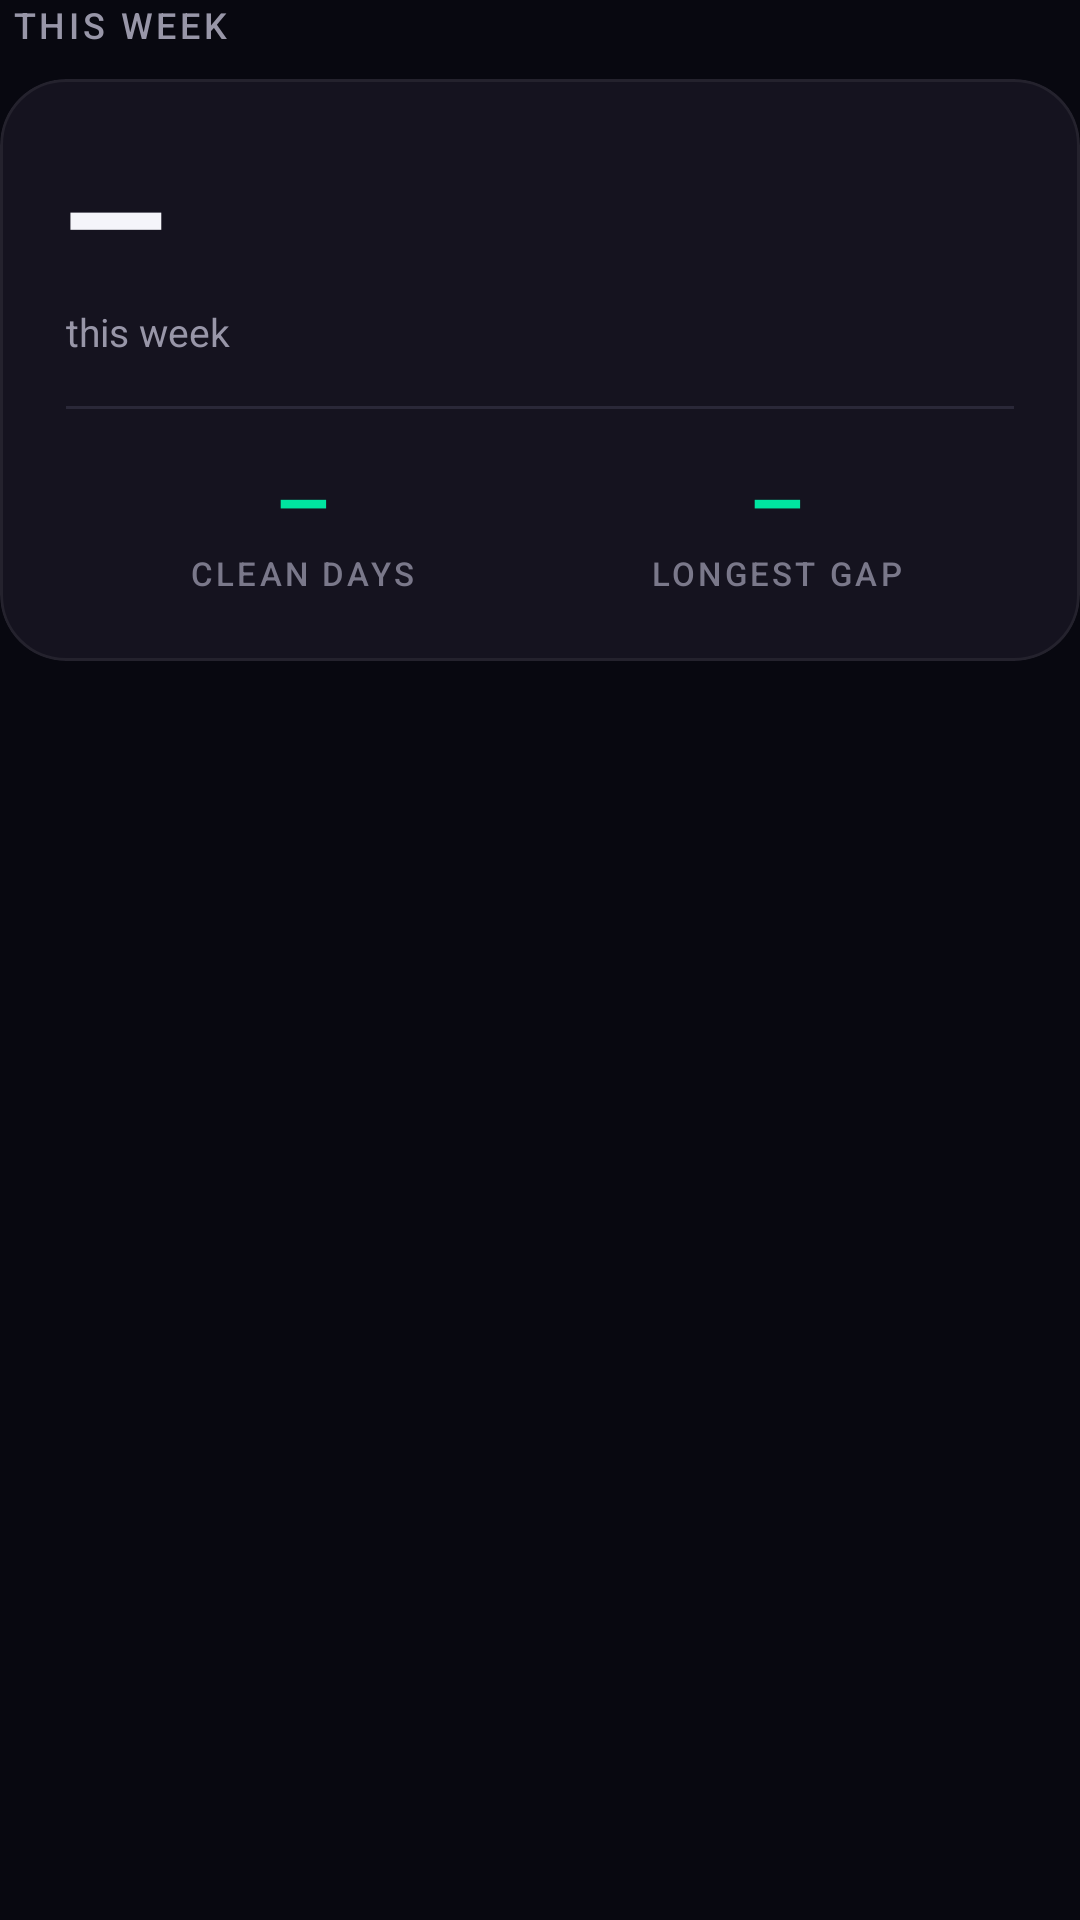

Android layout source for this screen:
<!-- AndroidManifest.xml: application theme Base.Theme.SmokeLess -->
<!-- res/layout/section_weekly_digest.xml -->
<?xml version="1.0" encoding="utf-8"?>
<LinearLayout xmlns:android="http://schemas.android.com/apk/res/android"
    xmlns:app="http://schemas.android.com/apk/res-auto"
    android:layout_width="match_parent"
    android:layout_height="wrap_content"
    android:orientation="vertical"
    android:layout_marginTop="16dp">

    <TextView
        android:layout_width="wrap_content"
        android:layout_height="wrap_content"
        android:layout_marginStart="4dp"
        android:layout_marginBottom="10dp"
        android:text="This week"
        android:textColor="@color/text_secondary"
        android:textSize="12sp"
        android:textAllCaps="true"
        android:letterSpacing="0.1"
        android:fontFamily="sans-serif-medium" />

    <com.google.android.material.card.MaterialCardView
        android:layout_width="match_parent"
        android:layout_height="wrap_content"
        app:cardBackgroundColor="@color/surface_card"
        app:cardCornerRadius="22dp"
        app:cardElevation="0dp"
        app:strokeWidth="1dp"
        app:strokeColor="@color/card_border_dim">

        <LinearLayout
            android:layout_width="match_parent"
            android:layout_height="wrap_content"
            android:orientation="vertical"
            android:padding="22dp">

            
            <LinearLayout
                android:layout_width="match_parent"
                android:layout_height="wrap_content"
                android:orientation="horizontal"
                android:gravity="bottom"
                android:baselineAligned="false">

                <LinearLayout
                    android:layout_width="0dp"
                    android:layout_height="wrap_content"
                    android:layout_weight="1"
                    android:orientation="vertical">

                    <TextView
                        android:id="@+id/textDigestSmokeCount"
                        android:layout_width="wrap_content"
                        android:layout_height="wrap_content"
                        android:text="—"
                        android:textColor="@color/text_primary"
                        android:textSize="44sp"
                        android:fontFamily="sans-serif-black"
                        android:includeFontPadding="false"
                        android:letterSpacing="-0.02" />

                    <TextView
                        android:id="@+id/textDigestSmokeLabel"
                        android:layout_width="wrap_content"
                        android:layout_height="wrap_content"
                        android:layout_marginTop="2dp"
                        android:text="this week"
                        android:textColor="@color/text_secondary"
                        android:textSize="13sp"
                        android:fontFamily="sans-serif" />

                </LinearLayout>

                <TextView
                    android:id="@+id/textDigestSmokeDelta"
                    android:layout_width="wrap_content"
                    android:layout_height="wrap_content"
                    android:layout_marginBottom="6dp"
                    android:paddingHorizontal="10dp"
                    android:paddingVertical="6dp"
                    android:background="@drawable/bg_stat_chip"
                    android:text=""
                    android:textColor="@color/text_secondary"
                    android:textSize="12sp"
                    android:fontFamily="sans-serif-medium"
                    android:visibility="gone" />

            </LinearLayout>

            <View
                android:layout_width="match_parent"
                android:layout_height="1dp"
                android:layout_marginVertical="16dp"
                android:background="@color/divider" />

            
            <LinearLayout
                android:layout_width="match_parent"
                android:layout_height="wrap_content"
                android:orientation="horizontal"
                android:baselineAligned="false">

                <LinearLayout
                    android:layout_width="0dp"
                    android:layout_height="wrap_content"
                    android:layout_weight="1"
                    android:orientation="vertical"
                    android:gravity="center_horizontal">

                    <TextView
                        android:id="@+id/textDigestCleanDays"
                        android:layout_width="wrap_content"
                        android:layout_height="wrap_content"
                        android:text="—"
                        android:textColor="@color/accent_primary"
                        android:textSize="22sp"
                        android:fontFamily="sans-serif-black" />

                    <TextView
                        android:layout_width="wrap_content"
                        android:layout_height="wrap_content"
                        android:layout_marginTop="2dp"
                        android:text="clean days"
                        android:textColor="@color/text_tertiary"
                        android:textSize="11sp"
                        android:textAllCaps="true"
                        android:letterSpacing="0.1"
                        android:fontFamily="sans-serif-medium" />

                </LinearLayout>

                <LinearLayout
                    android:layout_width="0dp"
                    android:layout_height="wrap_content"
                    android:layout_weight="1"
                    android:orientation="vertical"
                    android:gravity="center_horizontal">

                    <TextView
                        android:id="@+id/textDigestLongestStretch"
                        android:layout_width="wrap_content"
                        android:layout_height="wrap_content"
                        android:text="—"
                        android:textColor="@color/accent_primary"
                        android:textSize="22sp"
                        android:fontFamily="sans-serif-black" />

                    <TextView
                        android:layout_width="wrap_content"
                        android:layout_height="wrap_content"
                        android:layout_marginTop="2dp"
                        android:text="longest gap"
                        android:textColor="@color/text_tertiary"
                        android:textSize="11sp"
                        android:textAllCaps="true"
                        android:letterSpacing="0.1"
                        android:fontFamily="sans-serif-medium" />

                </LinearLayout>

            </LinearLayout>

            
            <LinearLayout
                android:id="@+id/groupDigestMilestones"
                android:layout_width="match_parent"
                android:layout_height="wrap_content"
                android:layout_marginTop="18dp"
                android:padding="14dp"
                android:background="@drawable/bg_stat_chip"
                android:orientation="vertical"
                android:visibility="gone">

                <TextView
                    android:layout_width="wrap_content"
                    android:layout_height="wrap_content"
                    android:text="MILESTONES CROSSED THIS WEEK"
                    android:textColor="@color/accent_primary"
                    android:textSize="10sp"
                    android:textAllCaps="true"
                    android:letterSpacing="0.15"
                    android:fontFamily="sans-serif-medium" />

                <TextView
                    android:id="@+id/textDigestMilestones"
                    android:layout_width="match_parent"
                    android:layout_height="wrap_content"
                    android:layout_marginTop="6dp"
                    android:text=""
                    android:textColor="@color/text_primary"
                    android:textSize="13sp"
                    android:lineSpacingMultiplier="1.4"
                    android:fontFamily="sans-serif" />

            </LinearLayout>

        </LinearLayout>

    </com.google.android.material.card.MaterialCardView>

</LinearLayout>
<!-- resources referenced by this layout -->
<resources>
  <color name="accent_primary">#00E5A0</color>
  <color name="card_border_dim">#10FFFFFF</color>
  <color name="divider">#2A2838</color>
  <color name="surface_card">#15131F</color>
  <color name="text_primary">#F5F5FA</color>
  <color name="text_secondary">#9896A8</color>
  <color name="text_tertiary">#7A788A</color>
  <!-- drawable bg_stat_chip (drawable) -->
  <?xml version="1.0" encoding="utf-8"?>
  <shape xmlns:android="http://schemas.android.com/apk/res/android"
      android:shape="rectangle">
      <solid android:color="@color/surface_card_highlight" />
      <corners android:radius="12dp" />
  </shape>
  <style name="Base.Theme.SmokeLess" parent="Theme.Material3.DayNight.NoActionBar">
          
          <item name="colorPrimary">@color/accent_primary</item>
          <item name="colorPrimaryContainer">@color/surface_elevated</item>
          <item name="colorOnPrimary">@color/black</item>
          <item name="colorOnPrimaryContainer">@color/text_primary</item>
          
          
          <item name="colorSecondary">@color/accent_amber</item>
          <item name="colorSecondaryContainer">@color/surface_card</item>
          <item name="colorOnSecondary">@color/black</item>
          <item name="colorOnSecondaryContainer">@color/text_primary</item>
          
          
          <item name="colorTertiary">@color/accent_teal</item>
          <item name="colorTertiaryContainer">@color/surface_card_highlight</item>
          <item name="colorOnTertiary">@color/black</item>
          <item name="colorOnTertiaryContainer">@color/text_primary</item>
          
          
          <item name="android:windowBackground">@color/background_dark</item>
          <item name="colorSurface">@color/background_dark</item>
          <item name="colorSurfaceVariant">@color/surface_card</item>
          <item name="colorSurfaceContainer">@color/surface_card</item>
          <item name="colorSurfaceContainerHigh">@color/surface_elevated</item>
          <item name="colorOnSurface">@color/text_primary</item>
          <item name="colorOnSurfaceVariant">@color/text_secondary</item>
          
          
          <item name="colorOutline">@color/divider</item>
          <item name="colorOutlineVariant">@color/card_border_dim</item>
          
          
          <item name="android:statusBarColor">@color/background_dark</item>
          <item name="android:navigationBarColor">@color/background_dark</item>
          <item name="android:windowLightStatusBar" tools:targetApi="m">false</item>
          
          
          <item name="chipStyle">@style/Widget.App.Chip</item>
      </style>
  <color name="surface_card_highlight">#221F30</color>
  <color name="surface_elevated">#1C1A28</color>
  <color name="black">#FF000000</color>
  <color name="accent_amber">#FFB830</color>
  <color name="accent_teal">#00D4C8</color>
  <color name="background_dark">#080810</color>
  <style name="Widget.App.Chip" parent="Widget.Material3.Chip.Filter">
          <item name="chipBackgroundColor">@color/surface_card</item>
          <item name="chipStrokeWidth">0dp</item>
          <item name="android:textColor">@color/text_secondary</item>
          <item name="checkedIconVisible">false</item>
          <item name="chipMinHeight">48dp</item>
          <item name="chipCornerRadius">18dp</item>
          <item name="android:textSize">13sp</item>
      </style>
</resources>
